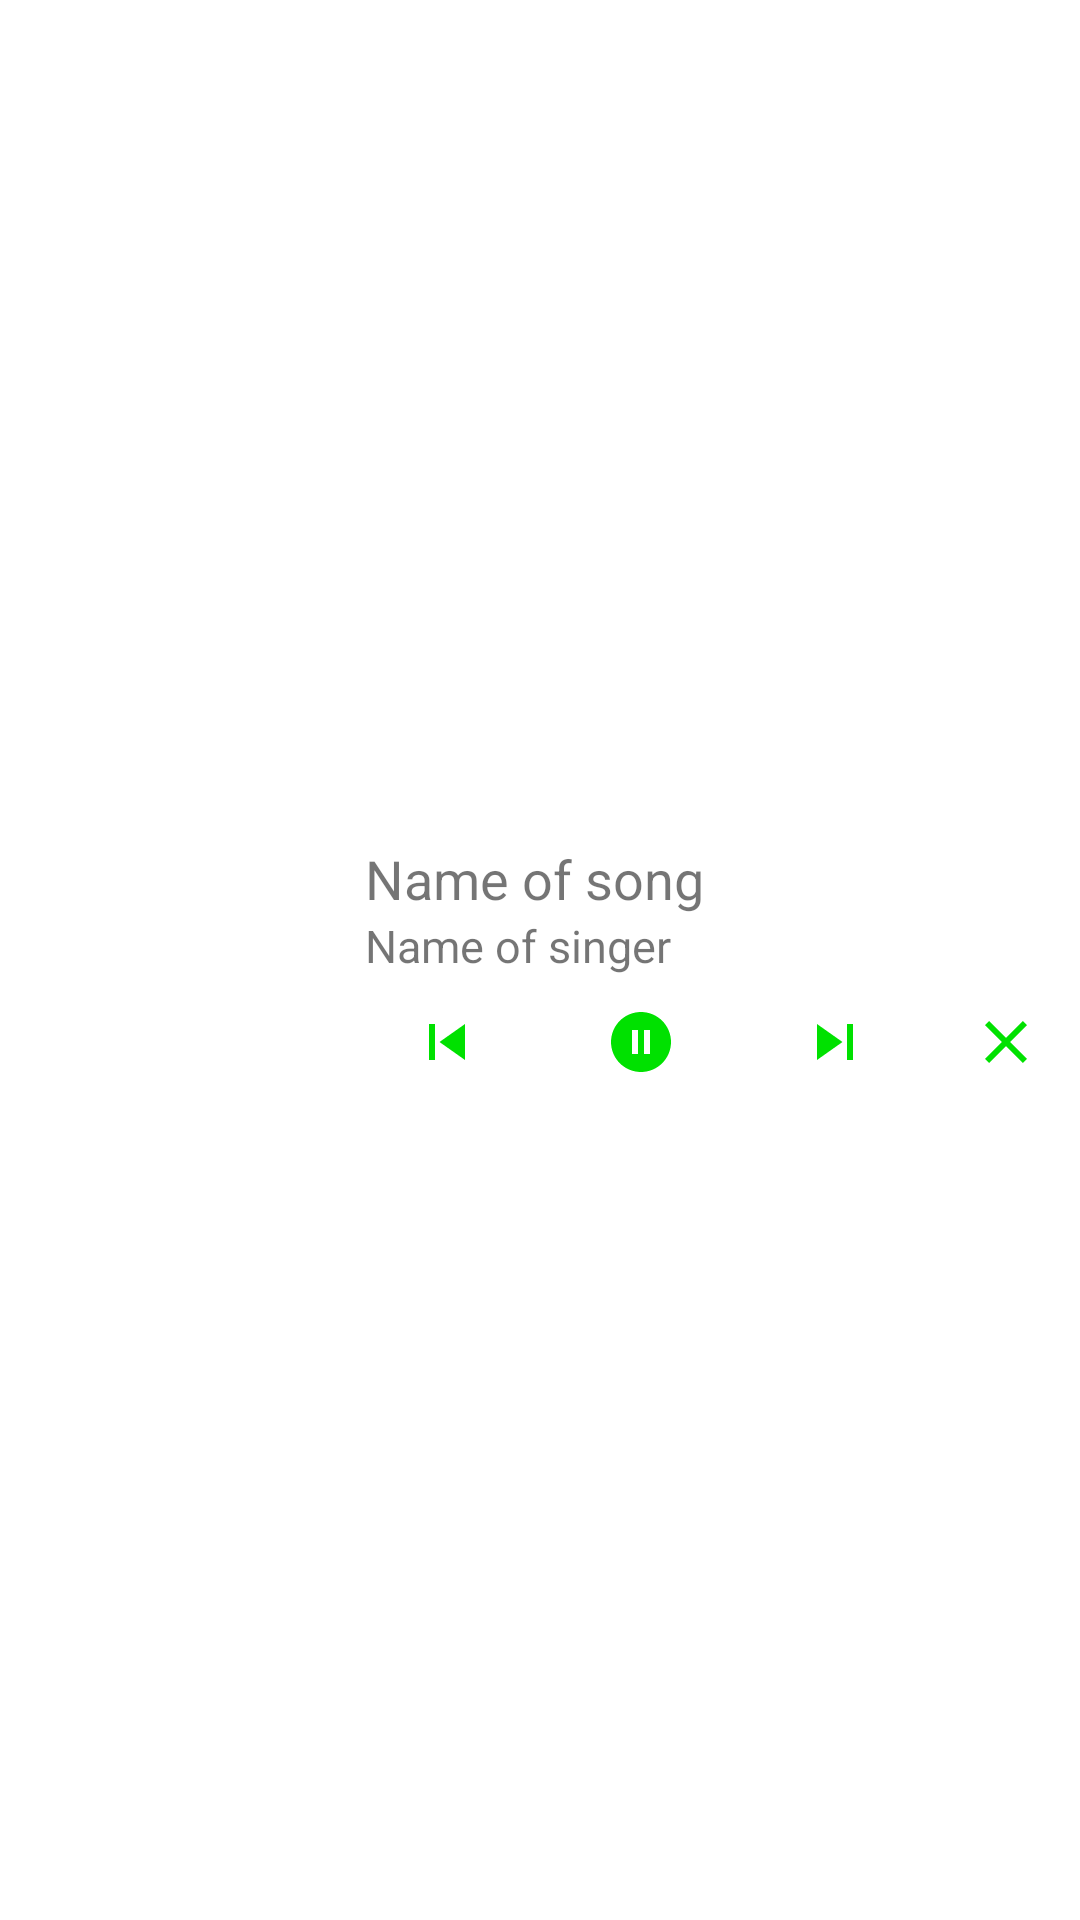

Android layout source for this screen:
<!-- AndroidManifest.xml: application theme Theme.Mymvvm -->
<!-- res/layout/music_notification.xml -->
<?xml version="1.0" encoding="utf-8"?>
<LinearLayout xmlns:android="http://schemas.android.com/apk/res/android"
    android:layout_width="match_parent"
    android:layout_height="wrap_content"
    android:gravity="center_vertical"
    android:orientation="horizontal"
    android:background="@drawable/layout_corrner_16"


    android:weightSum="5">

    <ImageView
        android:background="@drawable/bg_tranperent_corner_16"
        android:id="@+id/img"
        android:layout_width="80dp"
        android:layout_height="80dp"
        android:layout_margin="5dp"
        android:layout_weight="1"/>

    <LinearLayout
        android:layout_width="wrap_content"
        android:layout_height="wrap_content"
        android:layout_weight="4"
        android:orientation="vertical">

        <LinearLayout
            android:layout_width="match_parent"
            android:layout_height="wrap_content"

            android:layout_margin="5dp"
            android:layout_toRightOf="@+id/img"
            android:orientation="vertical">

            <TextView
                android:singleLine="true"


                android:id="@+id/song_name"
                android:layout_width="match_parent"
                android:layout_height="wrap_content"
                android:text="Name of song"
                android:textSize="18sp" />

            <TextView
                android:singleLine="true"
                android:id="@+id/song_singer"
                android:layout_width="wrap_content"
                android:layout_height="wrap_content"
                android:text="Name of singer"
                android:textSize="15sp" />


        </LinearLayout>

        <LinearLayout

            android:layout_width="match_parent"
            android:layout_height="wrap_content"

            android:gravity="end"
            android:orientation="horizontal"
            android:weightSum="7">

            <ImageView
                android:id="@+id/pre"
                android:layout_width="24dp"
                android:layout_height="24dp"
                android:layout_margin="5dp"
                android:layout_weight="2"
                android:src="@drawable/ic_baseline_skip_previous_24" />

            <ImageView
                android:id="@+id/pause_play"
                android:layout_width="24dp"
                android:layout_height="24dp"
                android:layout_margin="5dp"
                android:layout_weight="2"
                android:src="@drawable/ic_baseline_pause_circle_filled_24" />

            <ImageView
                android:id="@+id/next"
                android:layout_width="24dp"
                android:layout_height="24dp"
                android:layout_margin="5dp"
                android:layout_weight="2"
                android:src="@drawable/ic_baseline_skip_next_24" />

            <ImageView
                android:id="@+id/clear"
                android:layout_width="24dp"
                android:layout_height="24dp"
                android:layout_margin="5dp"
                android:layout_weight="1"
                android:src="@drawable/ic_baseline_clear_24" />

        </LinearLayout>


    </LinearLayout>


</LinearLayout>
<!-- resources referenced by this layout -->
<resources>
  <!-- drawable ic_baseline_clear_24 (drawable) -->
  <vector android:height="24dp" android:tint="#00E100"
      android:viewportHeight="24" android:viewportWidth="24"
      android:width="24dp" xmlns:android="http://schemas.android.com/apk/res/android">
      <path android:fillColor="@android:color/white" android:pathData="M19,6.41L17.59,5 12,10.59 6.41,5 5,6.41 10.59,12 5,17.59 6.41,19 12,13.41 17.59,19 19,17.59 13.41,12z"/>
  </vector>
  <!-- drawable ic_baseline_pause_circle_filled_24 (drawable) -->
  <vector android:height="24dp" android:tint="#00E100"
      android:viewportHeight="24" android:viewportWidth="24"
      android:width="24dp" xmlns:android="http://schemas.android.com/apk/res/android">
      <path android:fillColor="@android:color/white" android:pathData="M12,2C6.48,2 2,6.48 2,12s4.48,10 10,10 10,-4.48 10,-10S17.52,2 12,2zM11,16L9,16L9,8h2v8zM15,16h-2L13,8h2v8z"/>
  </vector>
  <!-- drawable ic_baseline_skip_next_24 (drawable) -->
  <vector android:height="24dp" android:tint="#00E100"
      android:viewportHeight="24" android:viewportWidth="24"
      android:width="24dp" xmlns:android="http://schemas.android.com/apk/res/android">
      <path android:fillColor="@android:color/white" android:pathData="M6,18l8.5,-6L6,6v12zM16,6v12h2V6h-2z"/>
  </vector>
  <!-- drawable ic_baseline_skip_previous_24 (drawable) -->
  <vector android:height="24dp" android:tint="#00E100"
      android:viewportHeight="24" android:viewportWidth="24"
      android:width="24dp" xmlns:android="http://schemas.android.com/apk/res/android">
      <path android:fillColor="@android:color/white" android:pathData="M6,6h2v12L6,18zM9.5,12l8.5,6L18,6z"/>
  </vector>
  <!-- drawable layout_corrner_16 (drawable) -->
  <?xml version="1.0" encoding="utf-8"?>
  <shape xmlns:android="http://schemas.android.com/apk/res/android">
          <corners android:radius="16dp"/>
          <solid android:color="@color/white"/>
  
  </shape>
  <style name="Theme.Mymvvm" parent="Theme.MaterialComponents.DayNight.NoActionBar">
          
          <item name="colorPrimary">@color/green</item>
          <item name="colorPrimaryVariant">@color/purple_700</item>
          <item name="colorOnPrimary">@color/white</item>
          
          <item name="colorSecondary">@color/teal_200</item>
          <item name="colorSecondaryVariant">@color/teal_700</item>
          <item name="colorOnSecondary">@color/black</item>
          
          <item name="android:statusBarColor" tools:targetApi="l">?attr/colorPrimaryVariant</item>
          
      </style>
  <color name="white">#FFFFFFFF</color>
  <color name="green">#00E100</color>
  <color name="purple_700">#FF3700B3</color>
  <color name="teal_200">#FF03DAC5</color>
  <color name="teal_700">#FF018786</color>
  <color name="black">#FF000000</color>
</resources>
